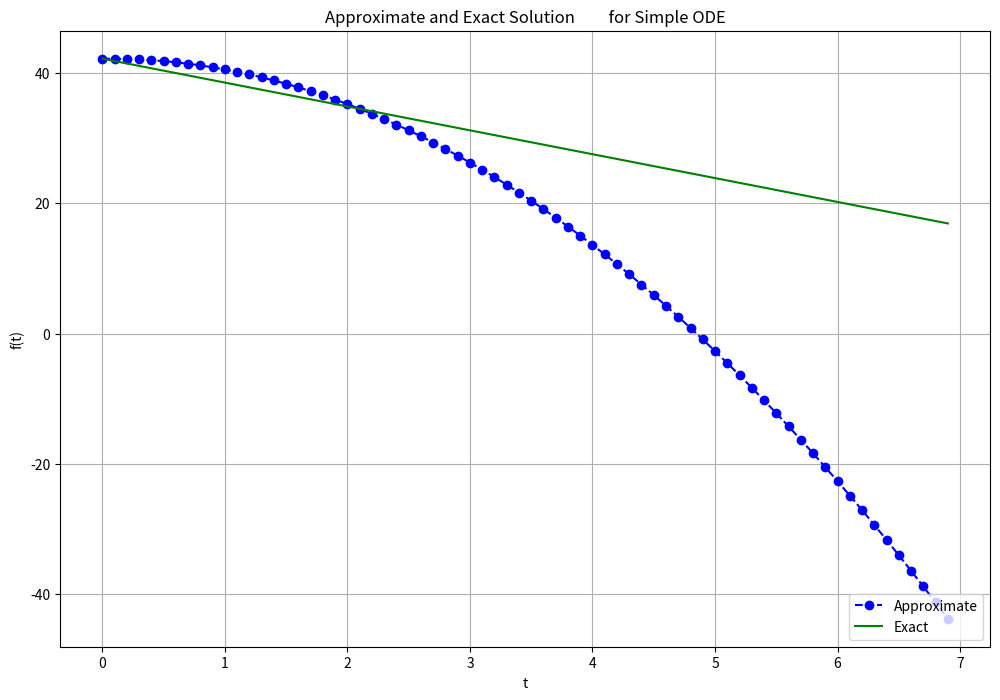

Recreate this plot in Python.
#!/usr/bin/env python3
# -*- coding: utf-8 -*-

"""
[redacted]
"""

import numpy as np
import matplotlib.pyplot as plt


# Part d Fx and Vx calculation and plotting
class Arrow(object):
    def __init__(self):
        self.ax = lambda t, s: -3.6661*t
        self.h = 0.1
        self.t = np.arange(0, 7, self.h)
        self.v0 = 42.2089
        self.v = np.zeros(len(self.t))
        self.v[0] = self.v0
        self.backward_EULER()

    def backward_EULER(self):
        for i in range(0, len(self.t) - 1):
            self.v[i + 1] = self.v[i] + self.h*self.ax(self.t[i], self.v[i])
        plt.figure(figsize = (12, 8))
        plt.plot(self.t, self.v, 'bo--', label='Approximate')
        plt.plot(self.t, self.v0-3.6661*self.t, 'g', label='Exact')
        plt.title('Approximate and Exact Solution \
        for Simple ODE')
        plt.xlabel('t')
        plt.ylabel('f(t)')
        plt.grid()
        plt.legend(loc='lower right')
        plt.show()

if __name__ == "__main__":
    arrow = Arrow()